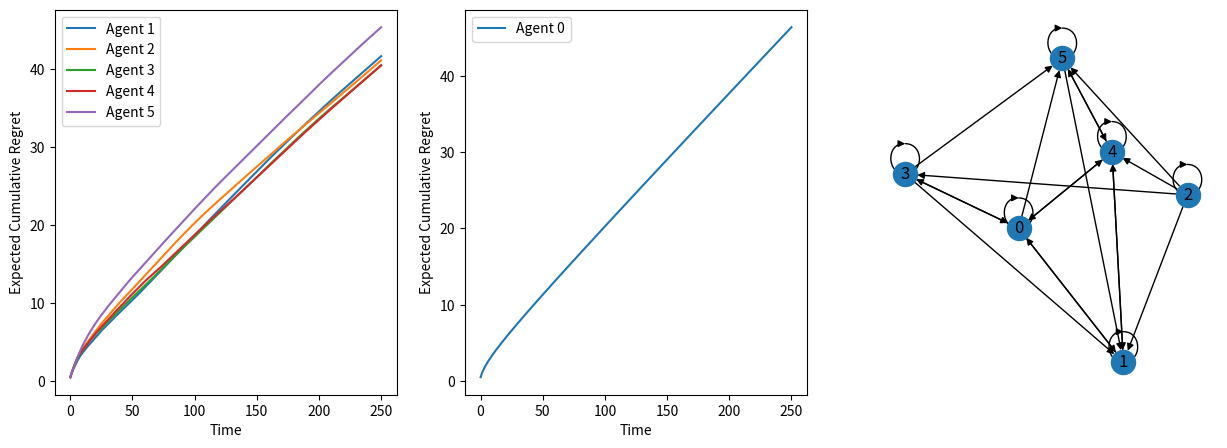

This figure's Python source:
#!/usr/bin/env python
# coding: utf-8

# In[1]:


import networkx as nx
import numpy as np
import matplotlib.pyplot as plt
import random

M = 6 # number of arms

# SET GRAPH TYPE BELOW #

#G = nx.DiGraph() # directed_rooted.png from this
#G.add_nodes_from([0, 1, 2, 3, 4, 5])
#G.add_edges_from([(0, 0), (1, 1), (2, 2), (3, 3), (4, 4), (5, 5),
#                 (0, 1), (1, 2), (1, 3), (2, 4), (3, 5), (5, 2)])

G = nx.fast_gnp_random_graph(6, 0.6, seed=1,directed=True) # directed_strongly_connected.png from this
print(nx.is_strongly_connected(G)) # check directed_strongly_connected.png with this

#G = nx.fast_gnp_random_graph(6, 0.4, seed=1,directed=True) # directed_weakly_connected.png from this
#print(nx.is_weakly_connected(G)) # check directed_weakly_connected.png with this
#print(nx.is_strongly_connected(G)) # and this

#G = nx.fast_gnp_random_graph(6, 0.5, seed=40,directed=False) # test.png from this
#G = nx.fast_gnp_random_graph(5, 0.25, seed=42,directed=False) #undirected_unconnected.png from this

#G = nx.Graph() # graph for single agent
#G.add_nodes_from([0]) # for single agent

#G = nx.complete_graph(6)

# SET GRAPH TYPE ABOVE #

nodes = list(G.nodes)
for i in nodes:
    G.add_edge(i,i)
A = nx.adjacency_matrix(G)

N = len(G) # number of agents
T = 250

#random.seed(42)

a = A.toarray() # make adjacency matrix an array for ease of use
neighbors = [] # list of all agents' neighbors (wonder if we could do this with adjacency list)
for i in range(len(a)):
    curr_neighbors = [] # neighbors of current agent
    for j in range(len(a)):
        if a[j][i] == 1:
            curr_neighbors.append(j)
    neighbors.append(curr_neighbors)

num_neighbors = [sum(A.toarray()[:,i]) for i in range(N)] # get cardinality of neighbors for each agent


# In[2]:


agent0_regret = [] # FIX THIS
agent1_regret = []
agent2_regret = []
agent3_regret = []
agent4_regret = []
agent5_regret = []

malicious = 0 # index of malicious agent
num_malicious = 1

for epoch in range(10):
    # initialize all vectors in a matrix for each time step, names corresponding to paper
    # (wonder if we could do something like np.zeros((N,M,T))?)
    n = [np.zeros((N,M)) for t in range(T+1)] # (num times agent i picked arm k until time t)
    x = [np.zeros((N,M)) for t in range(T+1)] # (avg rwd of arm k at agent i until time t)
    X = [np.zeros((N,M)) for t in range(T+1)] # (rwd of agent i at arm k at time t? I think it should be cumulative rwd of agent i at arm k until time t)
    z = [np.zeros((N,M)) for t in range(T+1)] # (some kind of avg reward among all agents)

    # create rwds array to hold all rewards each agent picks
    rwds = [np.zeros(N) for t in range(T+1)]

    #arm_means = [random.uniform(0, 1) for x in range(0, M)] # means between 0 and 1 for all arms
    arm_means = [0.15,0.1,0.2,0.3,0.4,0.5] # means should equal Bernoulli probability
    max_mean = max(arm_means) # get max mean

    sigma = 0.1 # standard deviation

    # initialization step
    for agent in range(N):
        for arm in range(M):
            X[1][agent][arm] = np.random.binomial(size=1, n=1, p= arm_means[arm])
            n[1][agent][arm] += 1
            z[1][agent][arm] = X[0][agent][arm]
            x[1][agent][arm] = X[0][agent][arm]

    for t in range(1,T): # loop over time
        for agent in range(N): # loop through all agents
            if agent == malicious and num_malicious:
                #X[t+1][agent][candidate] = 0.33 # this and n array shouldn't matter for malicious if always force z=0.33?
                for arm in range(M):
                    rwds[t+1][agent] = 0.33 
                    z[t+1][agent][arm] = 0.33 # always force malicious t0 estimate 0.33 for every arm every time
            else:
                
                # (DECISION MAKING)

                Q = [] # corresponds to Q in paper
        
                for arm in range(M):
                    q = z[t][agent][arm] + np.sqrt((2*np.log(t))/(num_neighbors[agent]*n[t][agent][arm]))
                    Q.append(q)
            
                if agent == malicious and num_malicious: # so this should never run right? Because if agent == malicious is already up there...
                    candidate = np.argmin(arm_means) # set malicious agents' policy
                else:
                    candidate = np.argmax(Q)

                X[t+1][agent][candidate] = np.random.binomial(size=1, n=1, p=arm_means[candidate]) # calculate reward for current agent's arm
                rwds[t+1][agent] = X[t+1][agent][candidate] # keep track of chosen reward

                # (UPDATING)

                for arm in range(M): # update all arm estimations for this agent
                    if arm == candidate: # if chosen arm
                        n[t+1][agent][arm] = n[t][agent][arm] + 1
                        xsum = 0
                        for time in range(t+1): # sum up all rewards so far (Consider making X running sum?)
                            xsum += X[time][agent][arm]
                        x[t+1][agent][arm] = (1/n[t+1][agent][arm])*xsum
                    else: # if not chosen arm
                        n[t+1][agent][arm] = n[t][agent][arm]
                        x[t+1][agent][arm] = x[t][agent][arm] # not mentioned in paper but seems necessary (I agree)
                
                    #if num_neighbors[agent] - 1 > 2*num_malicious:
                    zsum = 0
                    zvals = []
                    z_agent = z[t][agent][arm]
                    for neighbor in neighbors[agent]: # look at current agent's neighbors
                        if neighbor != agent:
                            zvals.append(z[t][neighbor][arm])
                    zvals.sort()
                    
                    # (filter out potentially malicious high values)
                    new_zvals = [] 
                    counter = 0
                    for zval in zvals:
                        if zval <= z_agent and counter < num_malicious:
                            counter += 1
                        else:
                            new_zvals.append(zval)

                    # (filter out potentially malicious low values)
                    new_new_zvals = [] 
                    counter = 0
                    for zval in reversed(new_zvals):
                        if zval >= z_agent and counter < num_malicious:
                            counter += 1
                        else:
                            new_new_zvals.append(zval)
                    
                    new_new_zvals.append(z_agent)
                    
                    for zval in new_new_zvals:
                        # (PAPER AMBIGUOUS: is xbar(t+1) - xbar(t) part of the summation???)
                        zsum += zval + x[t+1][agent][arm] - x[t][agent][arm] # calculate sum for z update
                    z[t+1][agent][arm] = (1/(len(new_new_zvals)))*zsum # update current agent's z

    rwds_tnspose = np.transpose(rwds) # transpose rwds to make it easier to plot
    for agent in range(len(rwds_tnspose)):
        regret = []
        for t in range(len(rwds_tnspose[agent])):
            avg = np.sum(rwds_tnspose[agent][0:t+1])/(t+1)
            regret.append(max_mean-avg)
    
        regret = np.cumsum(regret)
        if agent == 0: # FIX THIS
            agent0_regret.append(regret)
        elif agent == 1:
            agent1_regret.append(regret)
        elif agent == 2:
            agent2_regret.append(regret)
        elif agent == 3:
            agent3_regret.append(regret)
        elif agent == 4:
            agent4_regret.append(regret)
        else:
            agent5_regret.append(regret)


# In[3]:


# FIX THIS
arrays0 = [np.array(x) for x in agent0_regret]
avg_regret0 = [np.mean(k) for k in zip(*arrays0)]
arrays1 = [np.array(x) for x in agent1_regret]
avg_regret1 = [np.mean(k) for k in zip(*arrays1)]
arrays2 = [np.array(x) for x in agent2_regret]
avg_regret2 = [np.mean(k) for k in zip(*arrays2)]
arrays3 = [np.array(x) for x in agent3_regret]
avg_regret3 = [np.mean(k) for k in zip(*arrays3)]
arrays4 = [np.array(x) for x in agent4_regret]
avg_regret4 = [np.mean(k) for k in zip(*arrays4)]
arrays5 = [np.array(x) for x in agent5_regret]
avg_regret5 = [np.mean(k) for k in zip(*arrays5)]


# In[4]:


fig, axes = plt.subplots(nrows=1, ncols=3, figsize=(15,5))
ax = axes.flatten()
# FIX THIS
#ax[0].plot(range(T+1),avg_regret0)
ax[0].plot(range(T+1),avg_regret1)
ax[0].plot(range(T+1),avg_regret2)
ax[0].plot(range(T+1),avg_regret3)
ax[0].plot(range(T+1),avg_regret4)
ax[0].plot(range(T+1),avg_regret5)

ax[0].set_xlabel("Time")
ax[0].set_ylabel("Expected Cumulative Regret")
labels = ["Agent " + str(i) for i in range(1,N)]
ax[0].legend(labels)

ax[1].plot(range(T+1),avg_regret0)
ax[1].set_xlabel("Time")
ax[1].set_ylabel("Expected Cumulative Regret")
labels = ["Agent 0"]
ax[1].legend(labels)

nx.draw_networkx(G, ax=ax[2], pos=nx.spring_layout(G))
ax[2].set_axis_off()

#plt.savefig("directed_strongly_connected_resilient.eps")
plt.show()


# In[5]:


print(rwds_tnspose)


# In[6]:


print(z[T-1][1])


# In[9]:


print(n[T-1][1])


# In[ ]:
